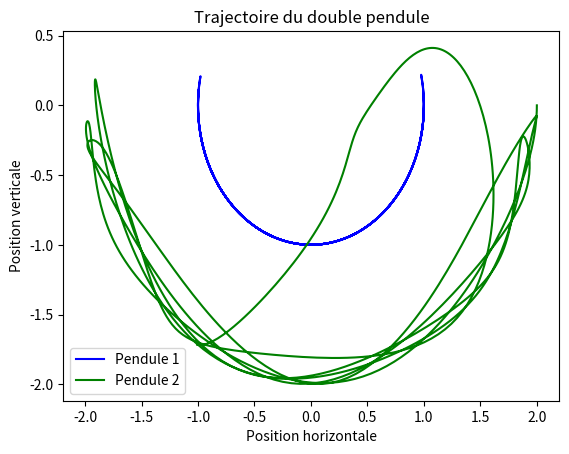

Source code (Python):
from scipy.integrate import odeint
import numpy as np
import matplotlib.pyplot as plt

# Paramètres du système
m1 = 1.0  # masse du premier pendule
m2 = 1.0  # masse du deuxième pendule
L1 = 1.0  # longueur du premier pendule
L2 = 1.0  # longueur du deuxième pendule
g = 9.81  # accélération due à la gravité

# Fonction qui calcule les dérivées de theta1, theta2, theta1', et theta2' à partir des valeurs actuelles


def derivatives(y, t):
    print("Processing ...")
    theta1, theta2, omega1, omega2 = y
    delta_theta = theta2 - theta1
    delta_omega = omega2 - omega1

    # Calcul des dérivées
    dtheta1_dt = omega1
    dtheta2_dt = omega2
    domega1_dt = (m2*L1*omega1**2*np.sin(delta_theta)*np.cos(delta_theta) + m2*g*np.sin(theta2)*np.cos(delta_theta) +
                  m2*L2*omega2**2*np.sin(delta_theta) - (m1+m2)*g*np.sin(theta1)) / ((m1+m2)*L1 - m2*L1*np.cos(delta_theta)**2)
    domega2_dt = (-m2*L2*omega2**2*np.sin(delta_theta)*np.cos(delta_theta) + (m1+m2)*(g*np.sin(theta1)*np.cos(delta_theta) -
                  L1*omega1**2*np.sin(delta_theta) - g*np.sin(theta2)) / L2) / ((m1+m2)*L2 - m2*L2*np.cos(delta_theta)**2)

    print("Calcul des dérivées terminés")
    return dtheta1_dt, dtheta2_dt, domega1_dt, domega2_dt


# Intervalle de temps et conditions initiales
t = np.arange(0, 10, 0.01)
# valeurs initiales pour theta1, theta2, theta1', et theta2'
y0 = np.array([np.pi/2, np.pi/2, 0, 0])

# Résolution des équations différentielles à l'aide de la méthode de Runge-Kutta
sol = odeint(derivatives, y0, t)

# Extraction des valeurs de theta1, theta2, x1, y1, x2, et y2 à partir de la solution
theta1 = sol[:, 0]
theta2 = sol[:, 1]
x1 = L1*np.sin(theta1)
y1 = -L1*np.cos(theta1)
x2 = x1 + L2*np.sin(theta2)
y2 = y1 - L2*np.cos(theta2)

# Tracé de la trajectoire des deux pendules
print("Tracé des trajectoires")
fig, ax = plt.subplots()
ax.plot(x1, y1, 'b', label='Pendule 1')
ax.plot(x2, y2, 'g', label='Pendule 2')
ax.set_xlabel('Position horizontale')
ax.set_ylabel('Position verticale')
ax.set_title('Trajectoire du double pendule')
ax.legend()
plt.show()
